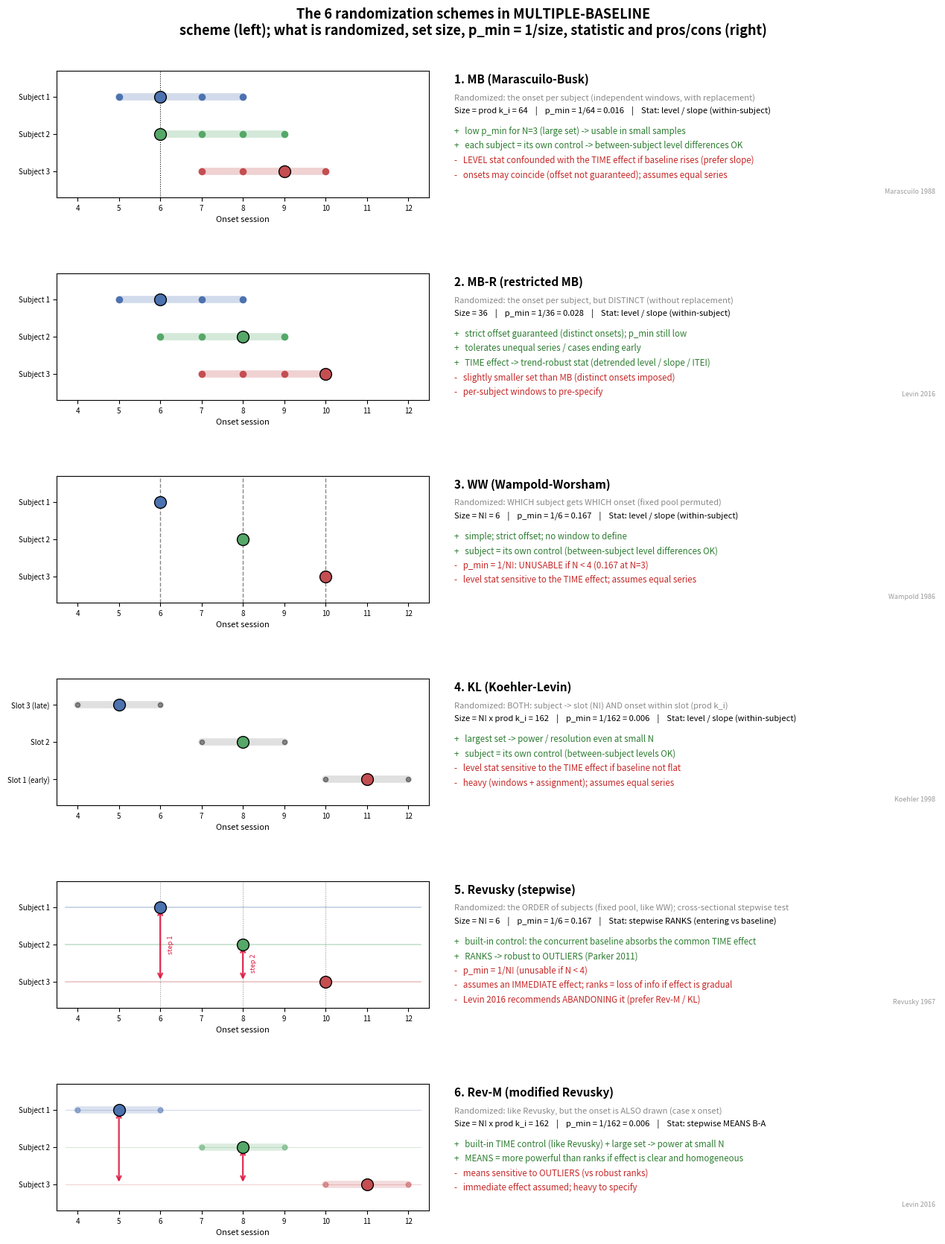

This figure's Python source: (Note: this script raises an exception after producing the figure.)
"""Didactic figure: the SIX MBD randomization schemes, one per ROW. Left = compact
subjects x session schematic; right = what is randomized, reference-set size, smallest
attainable p (1/size), statistic, and a bulleted pro/con list (green +, red -).
Reference-set sizes computed on concrete windows. English labels, ASCII only.
Schemes (functions/sced/mbd): MB, MB-R, WW (baseline.py); KL, Revusky, Rev-M
(procedures.py). Refs: Marascuilo & Busk 1988; Wampold & Worsham 1986; Koehler & Levin
1998; Revusky 1967; Levin, Ferron & Gafurov 2016."""
import numpy as np
import itertools
import math
import matplotlib
matplotlib.use("Agg")
import matplotlib.pyplot as plt
import matplotlib.gridspec as gridspec

BLUE, GREEN, RED, GREY = "#4C72B0", "#55A868", "#C44E52", "#888888"
POS_G, NEG_R = "#2e7d32", "#c62828"
SUBJ = [BLUE, GREEN, RED]

W = [[5, 6, 7, 8], [6, 7, 8, 9], [7, 8, 9, 10]]                 # start-point family windows (overlapping)
mb_size = int(np.prod([len(w) for w in W]))
mbr_size = sum(1 for c in itertools.product(*W) if len(set(c)) == 3)
ord_size = sum(1 for c in itertools.product(*W) if c[0] < c[1] < c[2])
POOL = [6, 8, 10]                                              # case-permutation family pool
ww_size = math.factorial(3)
SLOT = [[4, 5, 6], [7, 8, 9], [10, 11, 12]]                    # case x start family slots
kl_size = ww_size * int(np.prod([len(s) for s in SLOT]))


def pmin(n):
    return f"1/{n} = {1.0/n:.3f}"


def frame(ax, labels=("Subject 1", "Subject 2", "Subject 3")):
    ax.set_ylim(0.3, 3.7); ax.set_xlim(3.5, 12.5)
    ax.set_yticks([3, 2, 1]); ax.set_yticklabels(labels, fontsize=8)
    ax.set_xlabel("Onset session", fontsize=8); ax.tick_params(labelsize=7)


def windows_family(ax, example):
    for i in range(3):
        y = 3 - i
        ax.plot([W[i][0], W[i][-1]], [y, y], color=SUBJ[i], lw=7, alpha=0.25, solid_capstyle="round")
        for st in W[i]:
            ax.scatter(st, y, color=SUBJ[i], s=35, zorder=3)
    for i, st in enumerate(example):
        ax.scatter(st, 3 - i, color=SUBJ[i], s=130, edgecolor="black", zorder=5)
    frame(ax)


def draw_sch(ax, key):
    if key == "MB":
        windows_family(ax, [6, 6, 9]); ax.axvline(6, color="black", ls=":", lw=0.8)
    elif key == "MBR":
        windows_family(ax, [6, 8, 10])
    elif key == "WW":
        for p in POOL:
            ax.axvline(p, color=GREY, ls="--", lw=1)
        for i, p in enumerate(POOL):
            ax.scatter(p, 3 - i, color=SUBJ[i], s=130, edgecolor="black", zorder=5)
        frame(ax)
    elif key == "KL":
        for i in range(3):
            y = 3 - i
            ax.plot([SLOT[i][0], SLOT[i][-1]], [y, y], color="black", lw=7, alpha=0.12, solid_capstyle="round")
            for st in SLOT[i]:
                ax.scatter(st, y, color="black", s=20, alpha=0.4, zorder=2)
        for i, (slot_idx, st) in enumerate([(0, 5), (1, 8), (2, 11)]):
            ax.scatter(st, 3 - slot_idx, color=SUBJ[i], s=130, edgecolor="black", zorder=5)
        frame(ax, labels=("Slot 3 (late)", "Slot 2", "Slot 1 (early)"))
    elif key == "REV":
        for i in range(3):
            y = 3 - i
            ax.plot([3.7, 12.3], [y, y], color=SUBJ[i], lw=1.2, alpha=0.35, zorder=1)
            ax.scatter(POOL[i], y, color=SUBJ[i], s=130, edgecolor="black", zorder=5)
        for j in range(3):
            x = POOL[j]; peers = [3 - k for k in range(j + 1, 3)]
            ax.axvline(x, color=GREY, ls=":", lw=0.7)
            if peers:
                ax.annotate("", xy=(x, min(peers)), xytext=(x, 3 - j),
                            arrowprops=dict(arrowstyle="<->", color="crimson", lw=1.7, alpha=0.85))
                ax.text(x + 0.18, (3 - j + min(peers)) / 2, f"step {j+1}", color="crimson",
                        fontsize=6.5, rotation=90, va="center")
        frame(ax)
    elif key == "REVM":
        chosen = [5, 8, 11]
        for i in range(3):
            y = 3 - i
            ax.plot([SLOT[i][0], SLOT[i][-1]], [y, y], color=SUBJ[i], lw=7, alpha=0.20, solid_capstyle="round")
            for st in SLOT[i]:
                ax.scatter(st, y, color=SUBJ[i], s=22, alpha=0.5, zorder=2)
            ax.plot([3.7, 12.3], [y, y], color=SUBJ[i], lw=0.8, alpha=0.25, zorder=1)
            ax.scatter(chosen[i], y, color=SUBJ[i], s=130, edgecolor="black", zorder=5)
        for j in range(3):
            x = chosen[j]; peers = [3 - k for k in range(j + 1, 3)]
            if peers:
                ax.annotate("", xy=(x, min(peers)), xytext=(x, 3 - j),
                            arrowprops=dict(arrowstyle="<->", color="crimson", lw=1.7, alpha=0.85))
        frame(ax)


def text_panel(ax, s):
    ax.axis("off"); ax.set_xlim(0, 1); ax.set_ylim(0, 1)
    ax.text(0.0, 0.98, s["title"], fontsize=11, fontweight="bold", va="top")
    ax.text(0.0, 0.82, f"Randomized: {s['rnd']}", fontsize=8, color=GREY, va="top")
    ax.text(0.0, 0.72, f"Size = {s['size']}    |    p_min = {s['pmin']}    |    Stat: {s['stat']}",
            fontsize=8, va="top")
    y = 0.56
    for p in s["pros"]:
        ax.text(0.0, y, f"+   {p}", fontsize=8.3, color=POS_G, va="top"); y -= 0.115
    for c in s["cons"]:
        ax.text(0.0, y, f"-   {c}", fontsize=8.3, color=NEG_R, va="top"); y -= 0.115
    ax.text(0.995, 0.02, s["ref"], ha="right", va="bottom", fontsize=6.5, color="#9a9a9a", style="italic")


schemes = [
    dict(key="MB", title="1. MB (Marascuilo-Busk)", ref="Marascuilo 1988",
         rnd="the onset per subject (independent windows, with replacement)",
         size=f"prod k_i = {mb_size}", pmin=pmin(mb_size), stat="level / slope (within-subject)",
         pros=["low p_min for N=3 (large set) -> usable in small samples",
               "each subject = its own control -> between-subject level differences OK"],
         cons=["LEVEL stat confounded with the TIME effect if baseline rises (prefer slope)",
               "onsets may coincide (offset not guaranteed); assumes equal series"]),
    dict(key="MBR", title="2. MB-R (restricted MB)", ref="Levin 2016",
         rnd="the onset per subject, but DISTINCT (without replacement)",
         size=str(mbr_size), pmin=pmin(mbr_size), stat="level / slope (within-subject)",
         pros=["strict offset guaranteed (distinct onsets); p_min still low",
               "tolerates unequal series / cases ending early",
               "TIME effect -> trend-robust stat (detrended level / slope / ITEI)"],
         cons=["slightly smaller set than MB (distinct onsets imposed)",
               "per-subject windows to pre-specify"]),
    dict(key="WW", title="3. WW (Wampold-Worsham)", ref="Wampold 1986",
         rnd="WHICH subject gets WHICH onset (fixed pool permuted)",
         size=f"N! = {ww_size}", pmin=pmin(ww_size), stat="level / slope (within-subject)",
         pros=["simple; strict offset; no window to define",
               "subject = its own control (between-subject level differences OK)"],
         cons=["p_min = 1/N!: UNUSABLE if N < 4 (0.167 at N=3)",
               "level stat sensitive to the TIME effect; assumes equal series"]),
    dict(key="KL", title="4. KL (Koehler-Levin)", ref="Koehler 1998",
         rnd="BOTH: subject -> slot (N!) AND onset within slot (prod k_i)",
         size=f"N! x prod k_i = {kl_size}", pmin=pmin(kl_size), stat="level / slope (within-subject)",
         pros=["largest set -> power / resolution even at small N",
               "subject = its own control (between-subject levels OK)"],
         cons=["level stat sensitive to the TIME effect if baseline not flat",
               "heavy (windows + assignment); assumes equal series"]),
    dict(key="REV", title="5. Revusky (stepwise)", ref="Revusky 1967",
         rnd="the ORDER of subjects (fixed pool, like WW); cross-sectional stepwise test",
         size=f"N! = {ww_size}", pmin=pmin(ww_size), stat="stepwise RANKS (entering vs baseline)",
         pros=["built-in control: the concurrent baseline absorbs the common TIME effect",
               "RANKS -> robust to OUTLIERS (Parker 2011)"],
         cons=["p_min = 1/N! (unusable if N < 4)",
               "assumes an IMMEDIATE effect; ranks = loss of info if effect is gradual",
               "Levin 2016 recommends ABANDONING it (prefer Rev-M / KL)"]),
    dict(key="REVM", title="6. Rev-M (modified Revusky)", ref="Levin 2016",
         rnd="like Revusky, but the onset is ALSO drawn (case x onset)",
         size=f"N! x prod k_i = {kl_size}", pmin=pmin(kl_size), stat="stepwise MEANS B-A",
         pros=["built-in TIME control (like Revusky) + large set -> power at small N",
               "MEANS = more powerful than ranks if effect is clear and homogeneous"],
         cons=["means sensitive to OUTLIERS (vs robust ranks)",
               "immediate effect assumed; heavy to specify"]),
]

fig = plt.figure(figsize=(13, 17))
fig.suptitle("The 6 randomization schemes in MULTIPLE-BASELINE\n"
             "scheme (left); what is randomized, set size, p_min = 1/size, statistic and pros/cons (right)",
             fontsize=13, fontweight="bold")
gs = gridspec.GridSpec(6, 2, width_ratios=[1.0, 1.3], hspace=0.6, wspace=0.06,
                       left=0.07, right=0.98, top=0.93, bottom=0.03)
for r, s in enumerate(schemes):
    draw_sch(fig.add_subplot(gs[r, 0]), s["key"])
    text_panel(fig.add_subplot(gs[r, 1]), s)

out = "/Users/camile.bousfiha/PycharmProjects/pysced/docs/figures/mbd_schemes_all.png"
fig.savefig(out, dpi=130, bbox_inches="tight")
print("saved", out)
print(f"sizes: MB={mb_size} MB-R={mbr_size} ordered={ord_size} WW={ww_size} KL/RevM={kl_size} Rev={ww_size}")
